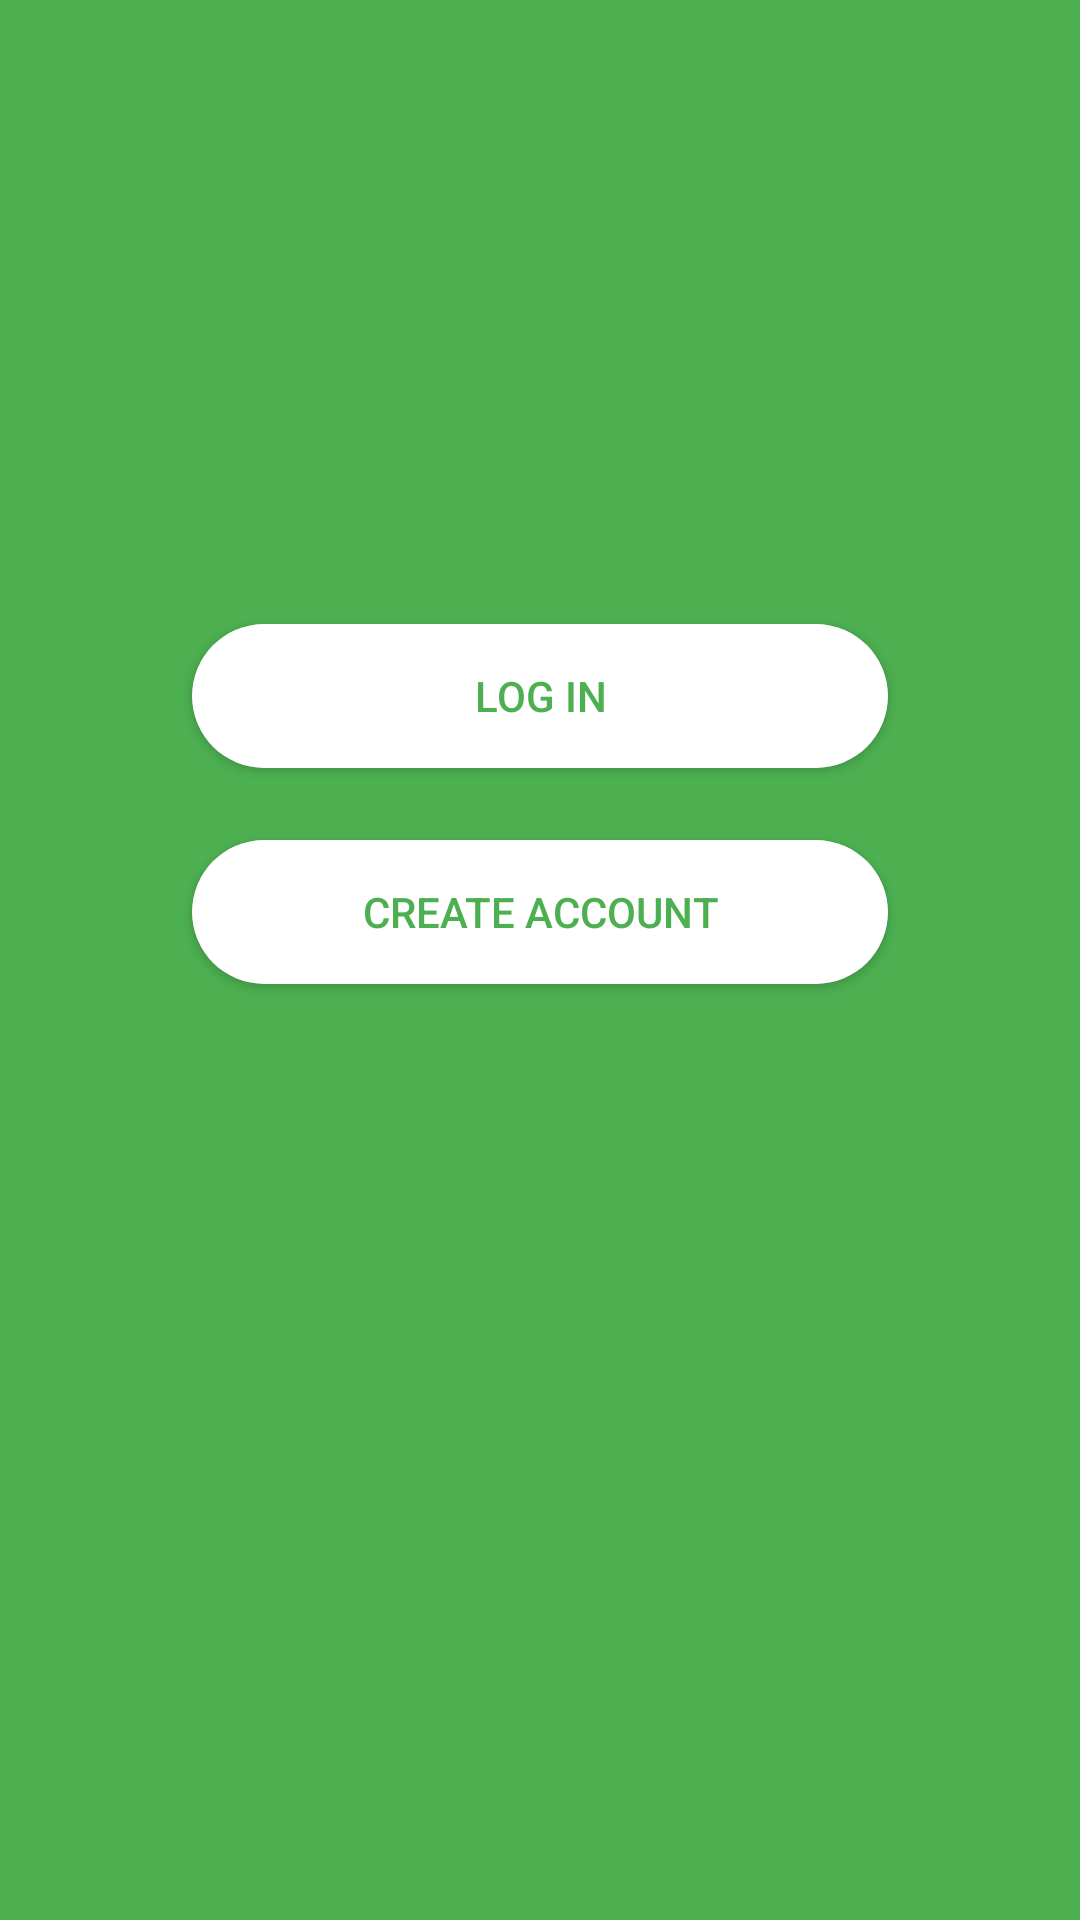

Produce the Android XML layout that renders to this screen, including the resource entries it uses.
<!-- AndroidManifest.xml: application theme AppTheme -->
<!-- res/layout/activity_launcher.xml -->
<?xml version="1.0" encoding="utf-8"?>
<androidx.constraintlayout.widget.ConstraintLayout xmlns:android="http://schemas.android.com/apk/res/android"
    xmlns:app="http://schemas.android.com/apk/res-auto"
    xmlns:tools="http://schemas.android.com/tools"
    android:layout_width="match_parent"
    android:layout_height="match_parent"
    android:background="#4CAF50"
    tools:context=".LauncherActivity">

    <ImageView
        android:id="@+id/birdLauncher"
        android:layout_width="wrap_content"
        android:layout_height="wrap_content"
        android:layout_marginTop="160dp"
        android:src="@drawable/image_bird"
        app:layout_constraintEnd_toEndOf="parent"
        app:layout_constraintStart_toStartOf="parent"
        app:layout_constraintTop_toTopOf="parent"
        app:srcCompat="@drawable/image_bird" />

    <Button
        android:id="@+id/loginLauncher"
        android:layout_width="0dp"
        android:layout_height="wrap_content"
        android:layout_marginStart="64dp"
        android:layout_marginTop="48dp"
        android:layout_marginEnd="64dp"
        android:background="@drawable/rounded_button_launcher"
        android:text="Log In"
        android:textColor="#4CAF50"
        app:layout_constraintEnd_toEndOf="parent"
        app:layout_constraintStart_toStartOf="parent"
        app:layout_constraintTop_toBottomOf="@+id/birdLauncher" />

    <Button
        android:id="@+id/createAccountLauncher"
        android:layout_width="0dp"
        android:layout_height="wrap_content"
        android:layout_marginTop="24dp"
        android:background="@drawable/rounded_button_launcher"
        android:text="Create Account"
        android:textColor="#4CAF50"
        app:layout_constraintEnd_toEndOf="@+id/loginLauncher"
        app:layout_constraintStart_toStartOf="@+id/loginLauncher"
        app:layout_constraintTop_toBottomOf="@+id/loginLauncher" />
</androidx.constraintlayout.widget.ConstraintLayout>
<!-- resources referenced by this layout -->
<resources>
  <!-- drawable rounded_button_launcher (drawable) -->
  <?xml version="1.0" encoding="utf-8"?>
  <shape xmlns:android="http://schemas.android.com/apk/res/android">
  
      <solid android:color="#FFFFFF" />
      <corners android:radius="25dp" />
  
  </shape>
  <style name="AppTheme" parent="Theme.AppCompat.Light.DarkActionBar">
          
          <item name="colorPrimary">@color/colorPrimary</item>
          <item name="colorPrimaryDark">@color/colorPrimaryDark</item>
          <item name="colorAccent">@color/colorAccent</item>
          <item name="android:listDivider">@drawable/divider_gray</item>
      </style>
  <color name="colorPrimary">#4CAF50</color>
  <color name="colorPrimaryDark">#4CAF50</color>
  <color name="colorAccent">#D81B60</color>
  <!-- drawable divider_gray (drawable) -->
  <?xml version="1.0" encoding="utf-8"?>
  <shape xmlns:android="http://schemas.android.com/apk/res/android">
      <size android:width="1dp" android:height="1dp" />
      <solid android:color="#408B8B8B" />
  </shape>
</resources>
